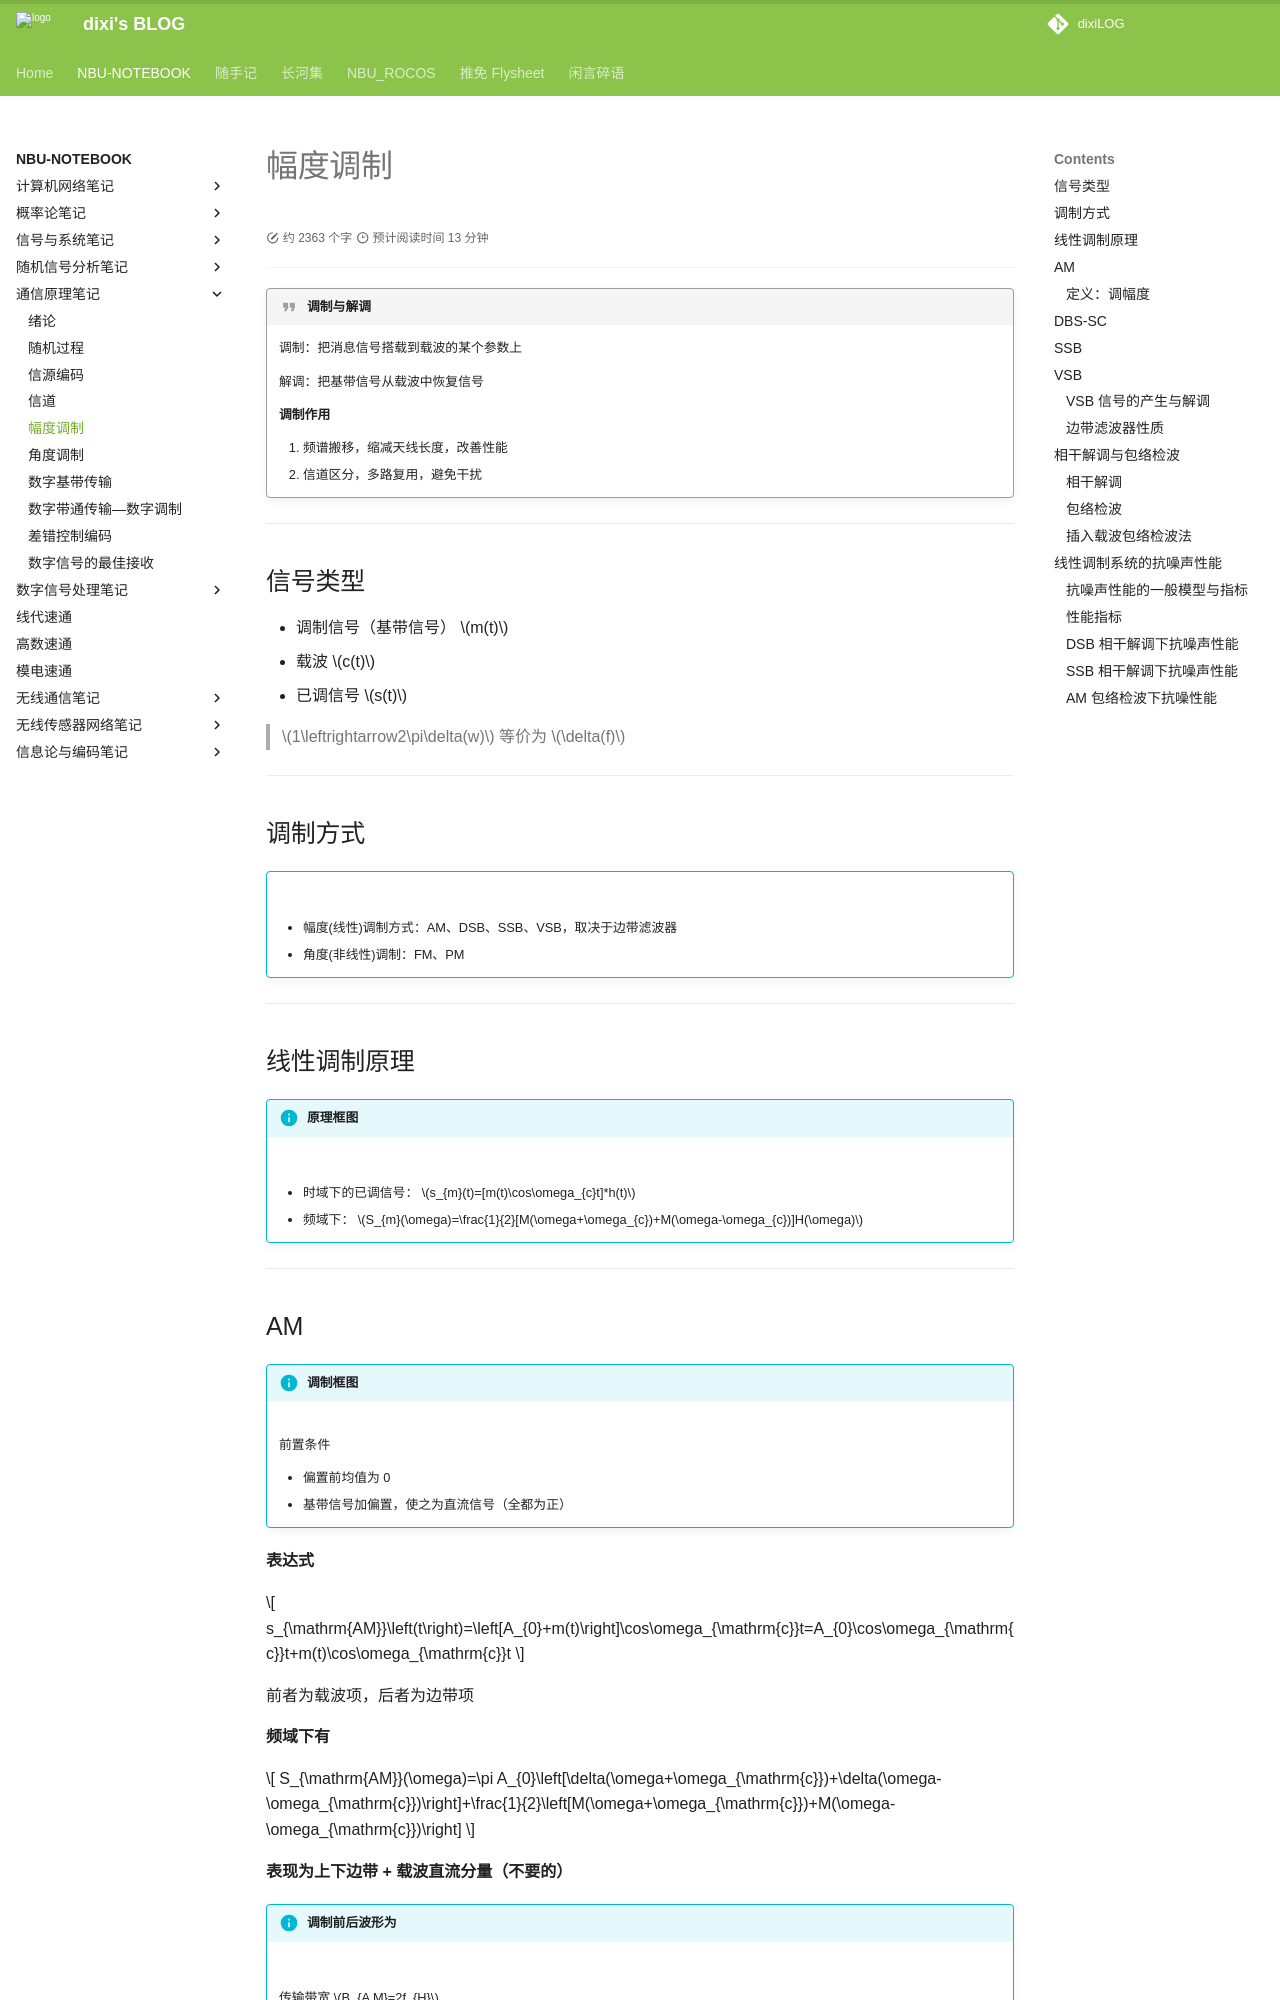

repository: dixiLOG/dixiLOG.github.io · page: NBU-NOTEBOOK/commuPrinc/cp05/index.html · generator: mkdocs

# 幅度调制

<div id="progress-container">
  <div id="progress-bar"></div>
</div>

!!! quote "调制与解调"

    调制：把消息信号搭载到载波的某个参数上

    解调：把基带信号从载波中恢复信号

    **调制作用**

    1. 频谱搬移，缩减天线长度，改善性能
    2. 信道区分，多路复用，避免干扰

---

## 信号类型

- 调制信号（基带信号） $m(t)$
- 载波 $c(t)$
- 已调信号 $s(t)$

> $1\leftrightarrow2\pi\delta(w)$ 等价为 $\delta(f)$

---

## 调制方式

!!! info ""

    ![](https://cdn.jsdelivr.net/gh/dixiLOG/blogStatic/O8x4bLOgFoolOCxTWjTcMGJente.png)

    - 幅度(线性)调制方式：AM、DSB、SSB、VSB，取决于边带滤波器
    - 角度(非线性)调制：FM、PM

---

## 线性调制原理



!!! info "原理框图"

    ![](https://cdn.jsdelivr.net/gh/dixiLOG/blogStatic/NIW8bxnM4oT7r2x12Wcc2QLrnDI.png)

    - 时域下的已调信号： $s_{m}(t)=[m(t)\cos\omega_{c}t]*h(t)$
    - 频域下： $S_{m}(\omega)=\frac{1}{2}[M(\omega+\omega_{c})+M(\omega-\omega_{c})]H(\omega)$

---
